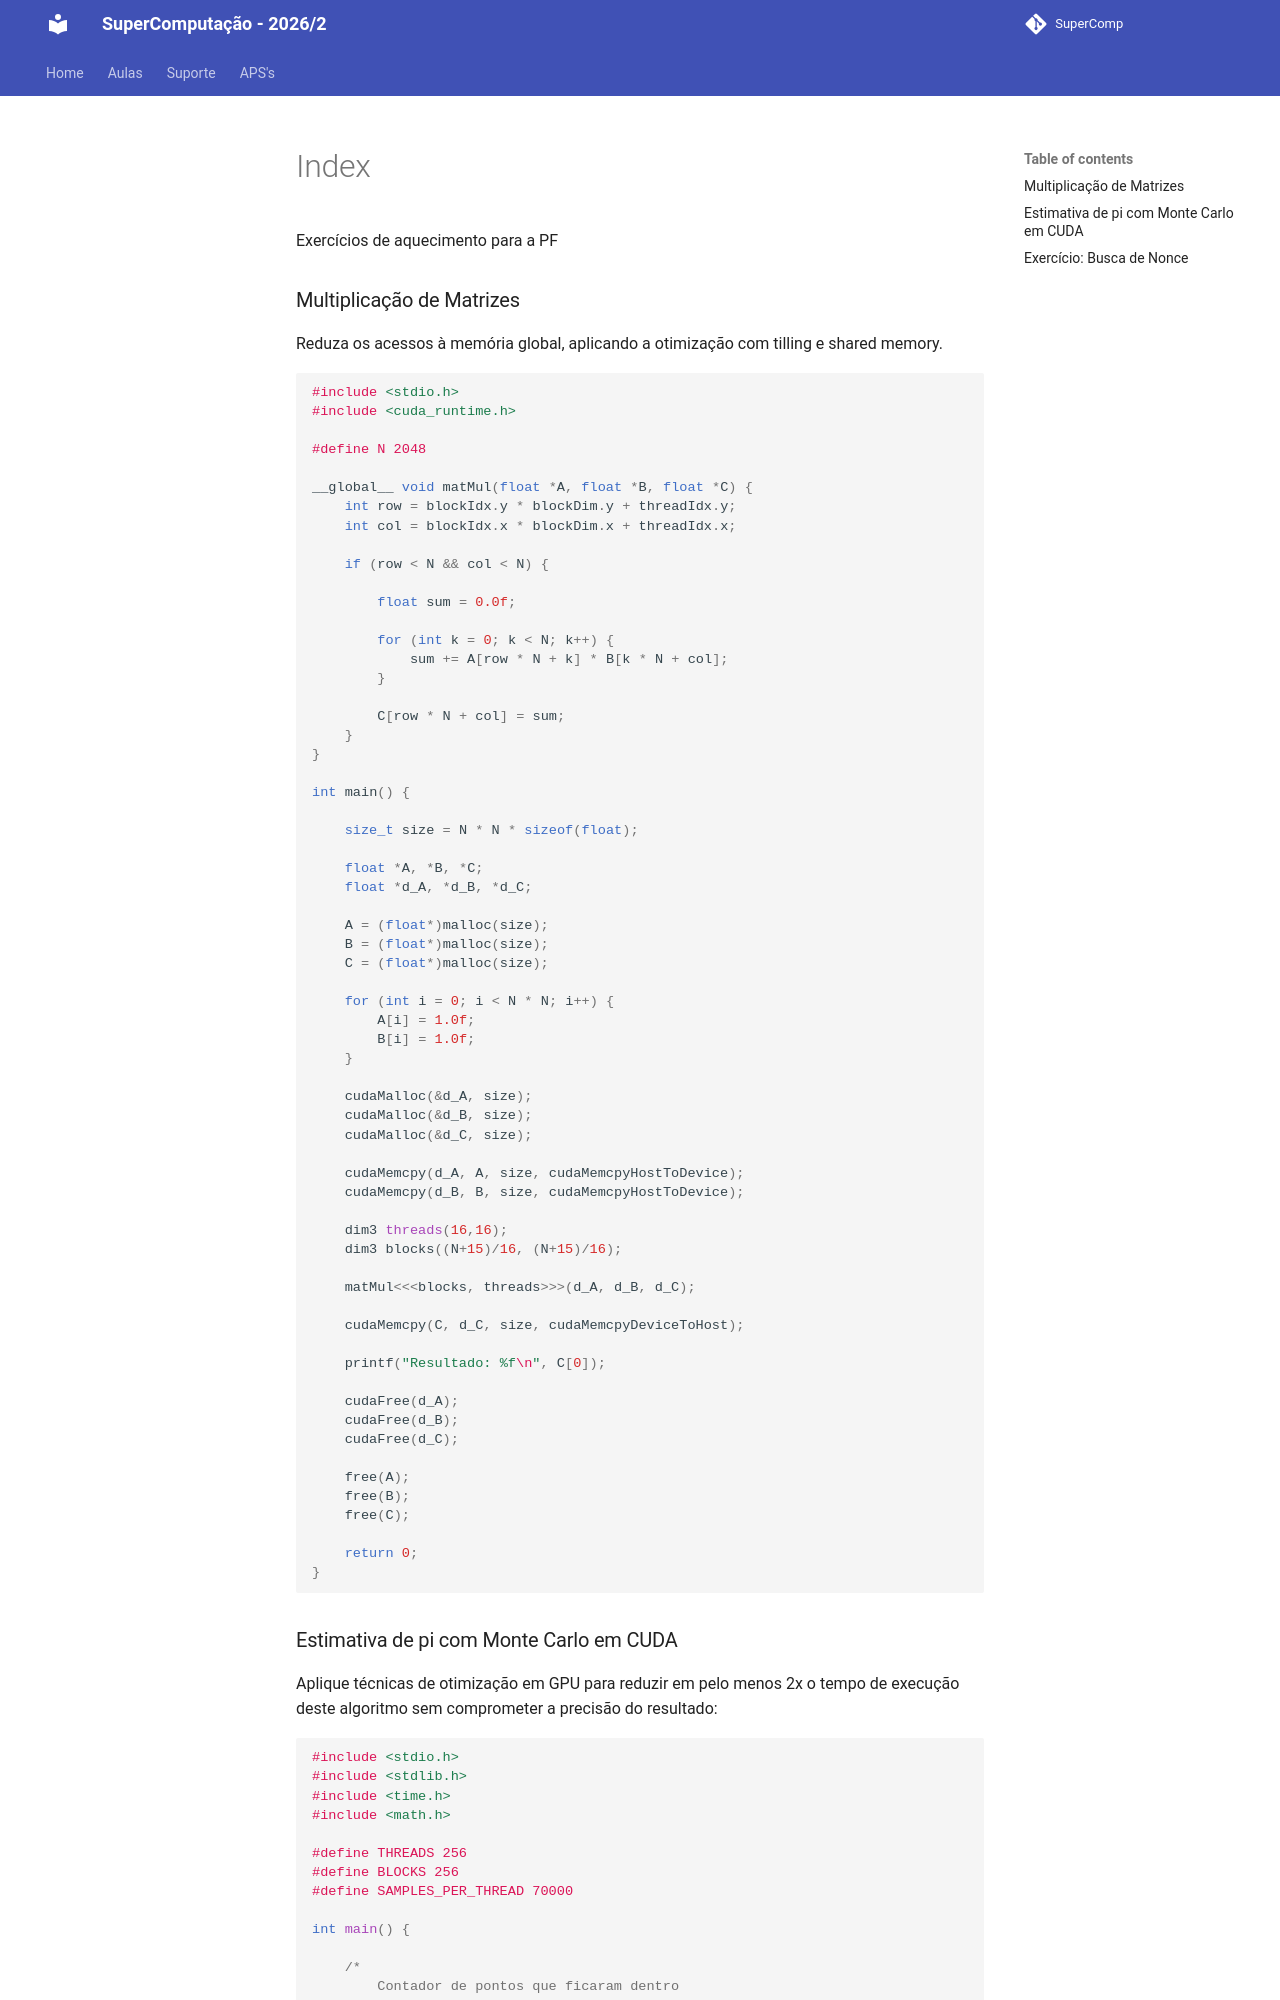

repository: Insper/supercomp · page: aulas/aula23/index.html · generator: mkdocs


Exercícios de aquecimento para a PF

### Multiplicação de Matrizes 

Reduza os acessos à memória global, aplicando a otimização com tilling e shared memory.

```cpp
#include <stdio.h>
#include <cuda_runtime.h>

#define N 2048

__global__ void matMul(float *A, float *B, float *C) {
    int row = blockIdx.y * blockDim.y + threadIdx.y;
    int col = blockIdx.x * blockDim.x + threadIdx.x;

    if (row < N && col < N) {

        float sum = 0.0f;

        for (int k = 0; k < N; k++) {
            sum += A[row * N + k] * B[k * N + col];
        }

        C[row * N + col] = sum;
    }
}

int main() {

    size_t size = N * N * sizeof(float);

    float *A, *B, *C;
    float *d_A, *d_B, *d_C;

    A = (float*)malloc(size);
    B = (float*)malloc(size);
    C = (float*)malloc(size);

    for (int i = 0; i < N * N; i++) {
        A[i] = 1.0f;
        B[i] = 1.0f;
    }

    cudaMalloc(&d_A, size);
    cudaMalloc(&d_B, size);
    cudaMalloc(&d_C, size);

    cudaMemcpy(d_A, A, size, cudaMemcpyHostToDevice);
    cudaMemcpy(d_B, B, size, cudaMemcpyHostToDevice);

    dim3 threads(16,16);
    dim3 blocks((N+15)/16, (N+15)/16);

    matMul<<<blocks, threads>>>(d_A, d_B, d_C);

    cudaMemcpy(C, d_C, size, cudaMemcpyDeviceToHost);

    printf("Resultado: %f\n", C[0]);

    cudaFree(d_A);
    cudaFree(d_B);
    cudaFree(d_C);

    free(A);
    free(B);
    free(C);

    return 0;
}
```
